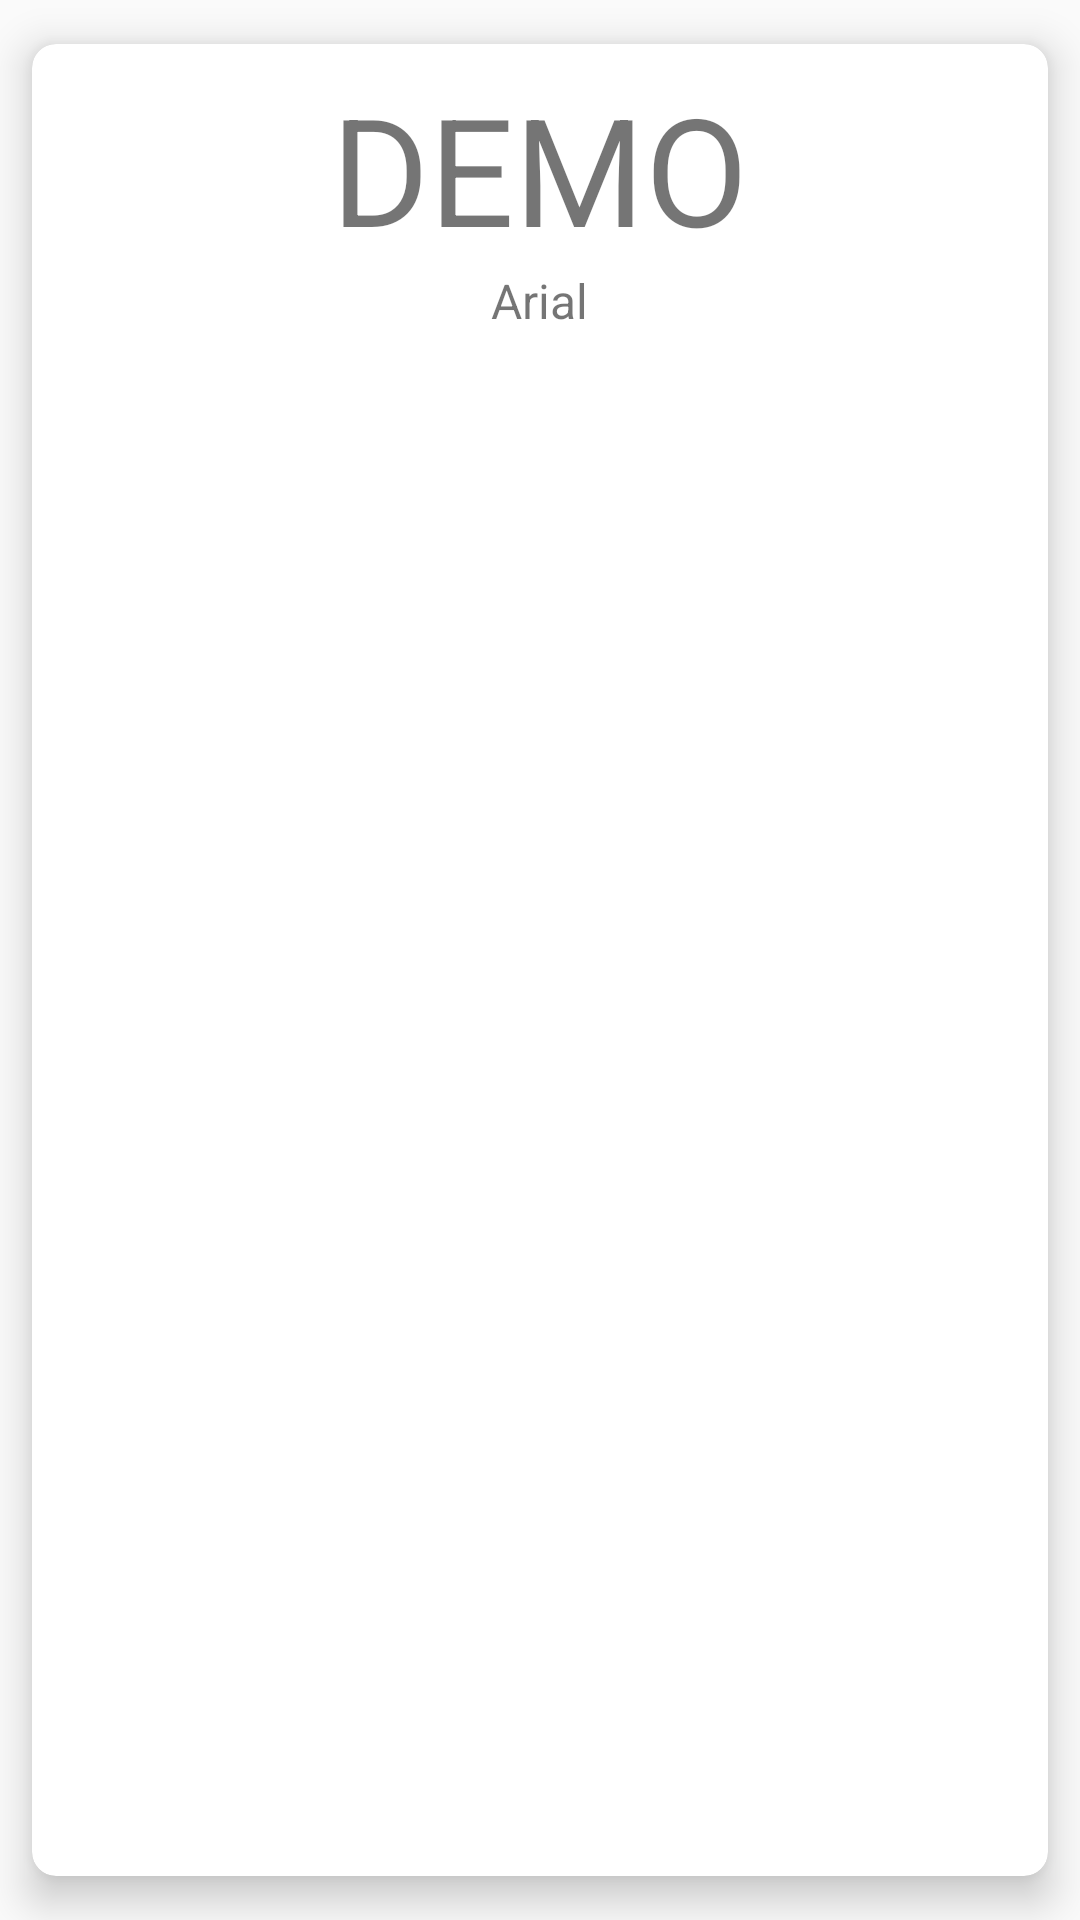

Write the Android layout XML for this screen, with the resource values it uses.
<!-- AndroidManifest.xml: application theme AppTheme -->
<!-- res/layout/font_item.xml -->
<?xml version="1.0" encoding="utf-8"?>
<android.support.v7.widget.CardView xmlns:android="http://schemas.android.com/apk/res/android"
    xmlns:app="http://schemas.android.com/apk/res-auto"
    android:layout_width="wrap_content"
    android:layout_height="wrap_content"
    app:cardCornerRadius="8dp"
    app:cardElevation="8dp"
    app:cardUseCompatPadding="true">

    <RelativeLayout
        android:layout_width="wrap_content"
        android:layout_height="wrap_content">

        <ImageView
            android:id="@+id/img_check"
            android:layout_width="wrap_content"
            android:layout_height="wrap_content"
            android:layout_alignParentRight="true"
            android:layout_marginRight="8dp"
            android:visibility="invisible"
            android:src="@drawable/ic_done_black_24dp" />

        <LinearLayout
            android:id="@+id/font-layout"
            android:layout_width="match_parent"
            android:layout_height="wrap_content"
            android:layout_margin="8dp"
            android:orientation="vertical">

            <TextView
                android:id="@+id/txt_font_demo"
                android:layout_width="wrap_content"
                android:layout_height="wrap_content"
                android:layout_gravity="center_horizontal"
                android:text="DEMO"
                android:textSize="50sp" />

            <TextView
                android:id="@+id/txt_font_name"
                android:layout_width="wrap_content"
                android:layout_height="wrap_content"
                android:layout_gravity="center_horizontal"
                android:text="Arial"
                android:textSize="16sp" />

        </LinearLayout>

    </RelativeLayout>

</android.support.v7.widget.CardView>
<!-- resources referenced by this layout -->
<resources>
  <style name="AppTheme" parent="Theme.AppCompat.Light.DarkActionBar">
          
          <item name="colorPrimary">@color/colorPrimary</item>
          <item name="colorPrimaryDark">@color/colorPrimaryDark</item>
          <item name="colorAccent">@color/colorAccent</item>
      </style>
  <color name="colorPrimary">#3F51B5</color>
  <color name="colorPrimaryDark">#303F9F</color>
  <color name="colorAccent">#FF4081</color>
</resources>
